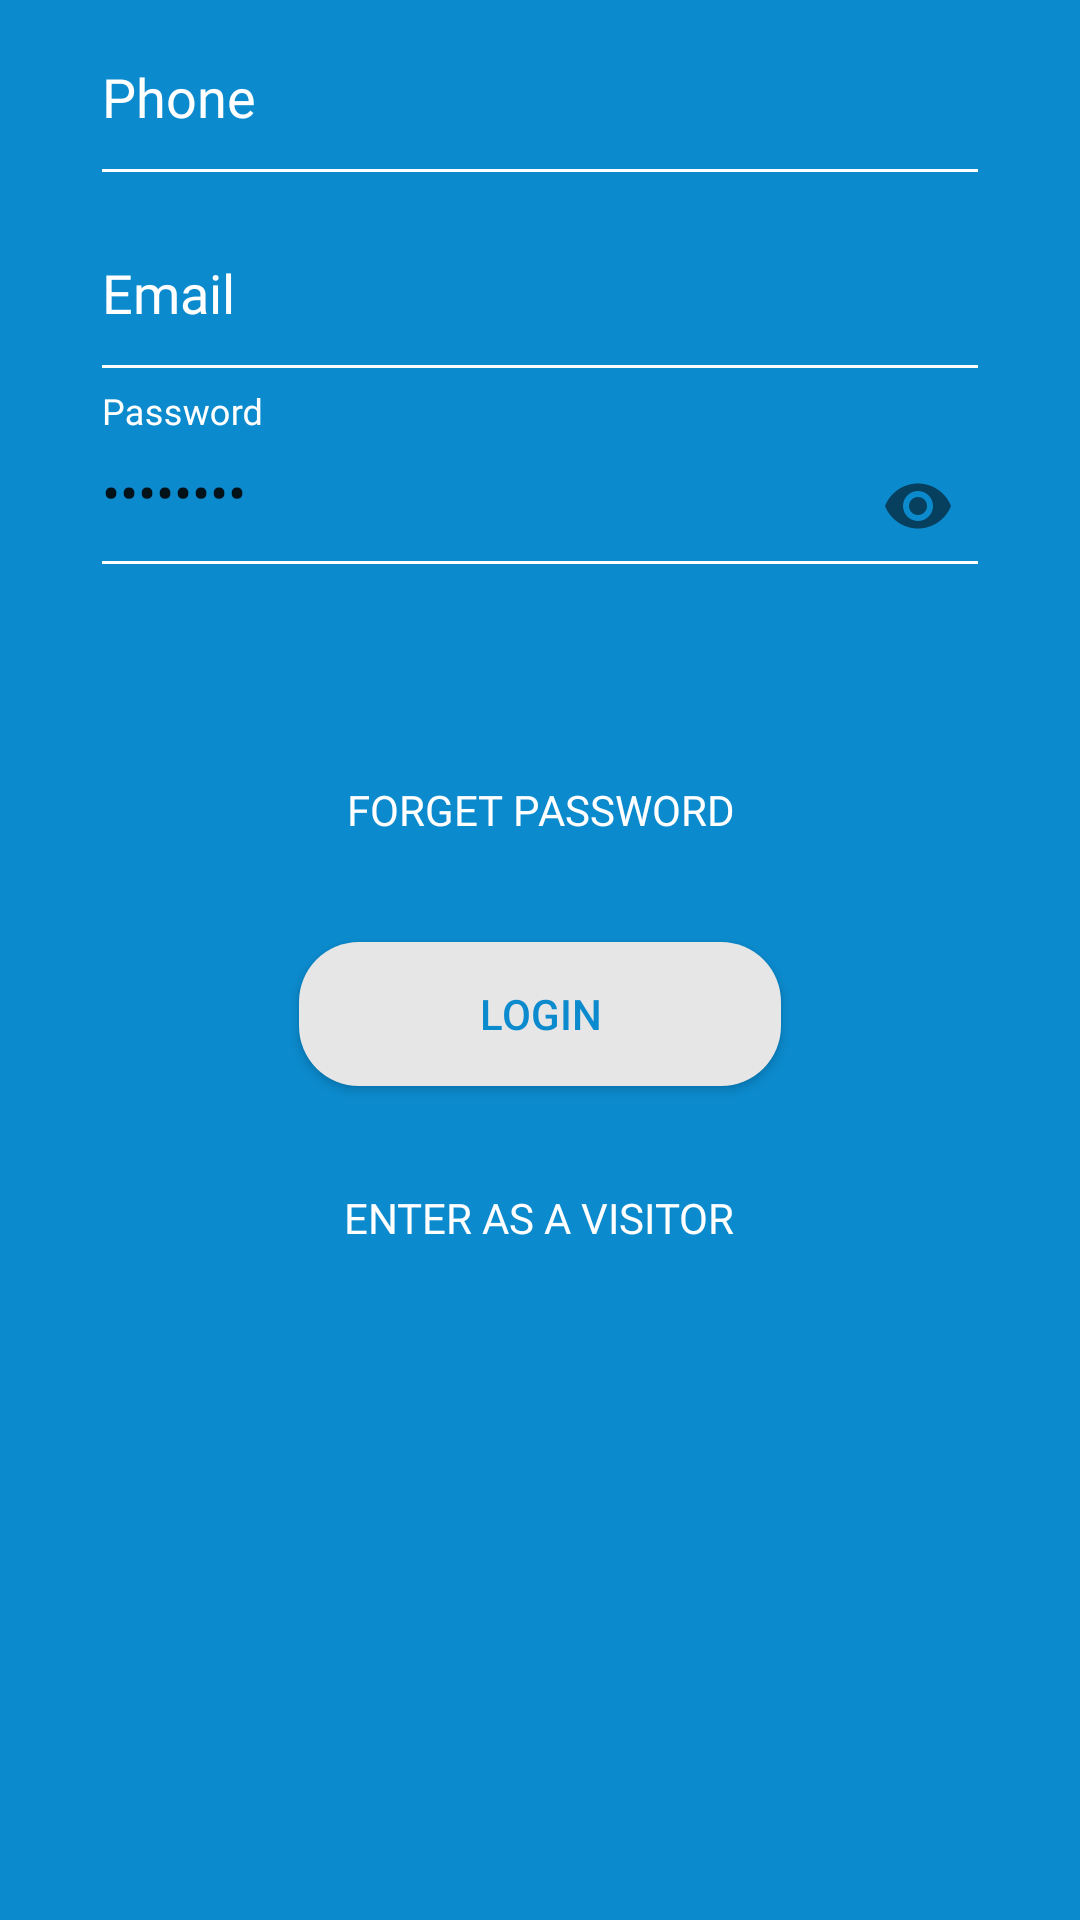

Write the Android layout XML for this screen, with the resource values it uses.
<!-- AndroidManifest.xml: activity theme Theme.AppCompat.Light.NoActionBar -->
<!-- res/layout/fragment_login.xml -->
<FrameLayout xmlns:android="http://schemas.android.com/apk/res/android"
    xmlns:tools="http://schemas.android.com/tools"
    android:layout_width="match_parent"
    android:layout_height="match_parent"
    tools:context="com.example.visionstech.storkmart.Fragment.LoginFragment">


    <LinearLayout xmlns:android="http://schemas.android.com/apk/res/android"
        xmlns:app="http://schemas.android.com/apk/res-auto"

        android:id="@+id/registerEditTextContainer"
        android:layout_width="match_parent"
        android:layout_height="match_parent"
        android:layout_below="@+id/registerHead"
        android:background="#0B8ACD"
        android:orientation="vertical">


        <android.support.design.widget.TextInputLayout
            android:id="@+id/layoutLoginPhone"
            style="@style/TextInputEditTextStyle"
            android:layout_width="match_parent"
            android:layout_height="wrap_content"
            android:layout_marginEnd="30dp"
            android:layout_marginLeft="30dp"

            android:layout_marginRight="30dp"

            android:layout_marginStart="30dp"
            android:layout_toRightOf="@+id/phoneImage">

            <android.support.design.widget.TextInputEditText
                android:id="@+id/edtLoginPhone"
                android:layout_width="fill_parent"
                android:layout_height="wrap_content"
                android:layout_marginTop="16dp"

                android:backgroundTint="@android:color/white"
                android:fontFamily="@font/cocon_nextarabiclight_0"

                android:hint="@string/phone"

                android:inputType="phone"
                android:paddingBottom="20dp"
                android:singleLine="true"
                android:textAppearance="?android:textAppearanceMedium"


                />
        </android.support.design.widget.TextInputLayout>


        <android.support.design.widget.TextInputLayout
            android:id="@+id/layoutEdtLoginEmail"

            style="@style/TextInputEditTextStyle"
            android:layout_width="match_parent"
            android:layout_height="wrap_content"
            android:layout_marginEnd="30dp"
            android:layout_marginLeft="30dp"

            android:layout_marginRight="30dp"

            android:layout_marginStart="30dp"

            >

            <android.support.design.widget.TextInputEditText
                android:id="@+id/edtLoginEmail"
                android:layout_width="fill_parent"
                android:layout_height="wrap_content"
                android:backgroundTint="@android:color/white"
                android:fontFamily="@font/cocon_nextarabiclight_0"

                android:hint="@string/Email"
                android:inputType="textEmailAddress"


                android:paddingBottom="20dp"
                android:singleLine="true"
                android:textAppearance="?android:textAppearanceMedium"


                />
        </android.support.design.widget.TextInputLayout>


        <android.support.design.widget.TextInputLayout
            android:id="@+id/layoutEdtLoginPassword"

            style="@style/TextInputEditTextStyle"
            android:layout_width="match_parent"
            android:layout_height="wrap_content"
            android:layout_marginEnd="30dp"
            android:layout_marginLeft="30dp"

            android:layout_marginRight="30dp"

            android:layout_marginStart="30dp"
            app:passwordToggleEnabled="true"


            >

            <android.support.design.widget.TextInputEditText
                android:id="@+id/edtLoginPassword"
                android:layout_width="fill_parent"
                android:layout_height="wrap_content"
                android:layout_marginTop="16dp"
                android:backgroundTint="@android:color/white"
                android:fontFamily="@font/cocon_nextarabiclight_0"
                android:hint="@string/Password"
                android:inputType="numberPassword"
                android:paddingBottom="20dip"
                android:singleLine="true"
                android:text="@string/Password"
                android:textAppearance="?android:textAppearanceMedium"


                />
        </android.support.design.widget.TextInputLayout>


        <Button
            android:id="@+id/btn_forgetPassword"
            android:layout_width="wrap_content"
            android:layout_height="wrap_content"
            android:layout_gravity="center"
            android:layout_marginEnd="50dp"
            android:layout_marginLeft="50dp"
            android:layout_marginRight="50dp"
            android:background="@android:color/transparent"

            android:layout_marginStart="50dp"

            android:layout_marginTop="50dp"
            android:fontFamily="@font/cocon_nextarabiclight_0"
            android:gravity="center"
            android:text="@string/forgetPassword"
            android:textColor="@android:color/white" />


        <Button
            android:id="@+id/btn_Login"
            android:layout_width="wrap_content"
            android:layout_height="wrap_content"
            android:layout_gravity="center"
            android:layout_marginBottom="20dp"
            android:layout_marginTop="20dp"
            android:background="@drawable/appbar_transparent_shape"
            android:gravity="center"
            android:paddingEnd="60dp"
            android:paddingStart="60dp"
            android:text="@string/login"
            android:textColor="#0B8ACD" />

        <Button
            android:id="@+id/btn_HomeEnterAsAVisitr"
            android:layout_width="wrap_content"
            android:layout_height="wrap_content"
            android:layout_gravity="center"
            android:layout_marginBottom="20dp"
            android:background="@android:color/transparent"
            android:fontFamily="@font/cocon_nextarabiclight_0"
            android:gravity="center"

            android:text="@string/Enterasavisitor"
            android:textColor="@android:color/white" />


    </LinearLayout>


</FrameLayout>
<!-- resources referenced by this layout -->
<resources>
  <!-- drawable appbar_transparent_shape (drawable) -->
  <?xml version="1.0" encoding="utf-8"?>
  <shape xmlns:android="http://schemas.android.com/apk/res/android" >
  
  
  
  
  
  
      <corners android:radius="20dp" />
  
      <solid android:color="#E6E6E6" />
  
  
  
  
  
  </shape>
  <string name="Email">Email</string>
  <string name="Enterasavisitor">Enter as a visitor</string>
  <string name="Password">Password</string>
  <string name="forgetPassword">Forget Password</string>
  <string name="login">Login</string>
  <string name="phone">Phone</string>
  <style name="TextInputEditTextStyle" parent="Widget.Design.TextInputLayout">
          <item name="android:textColor">@android:color/white</item>
          <item name="android:textColorHint">@android:color/white</item>
          <item name="android:fontFamily">@font/cocon_nextarabiclight_0</item>
          <item name="android:layout_marginEnd">20dp</item>
          <item name="android:layout_marginLeft">5dp</item>
  
          <item name=" android:layout_marginRight">20dp</item>
          <item name=" android:layout_marginStart">5dp</item>
  
  
      </style>
</resources>
